Photos from the image-classification dataset "70-15-15" in the GitHub repository dean-fahreza/My-Python-Notebook. Its 4 classes are: healthy, septoria leaf blotch, strip rust, stripe rust.

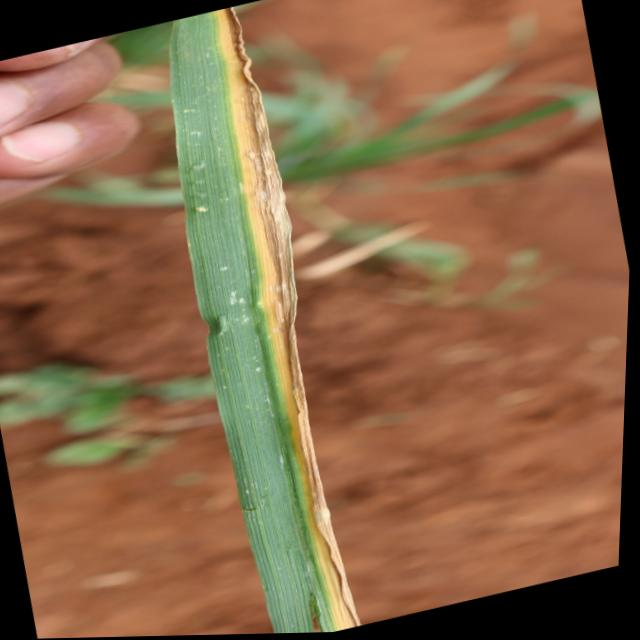
Label: septoria leaf blotch

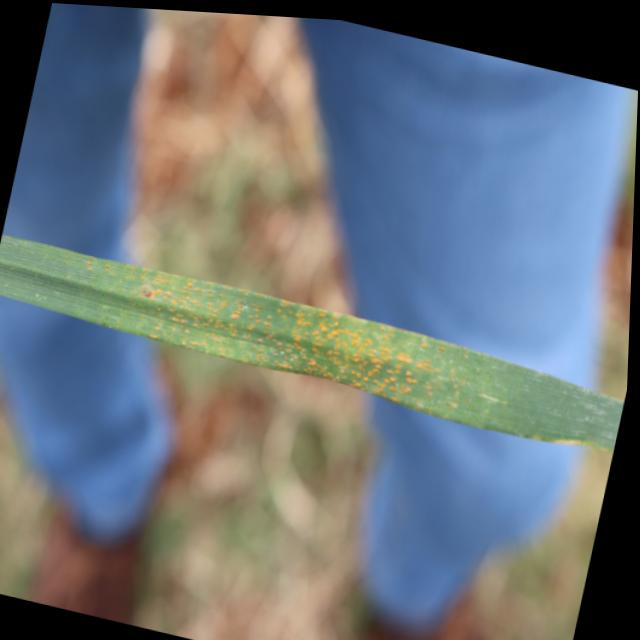
Label: stripe rust

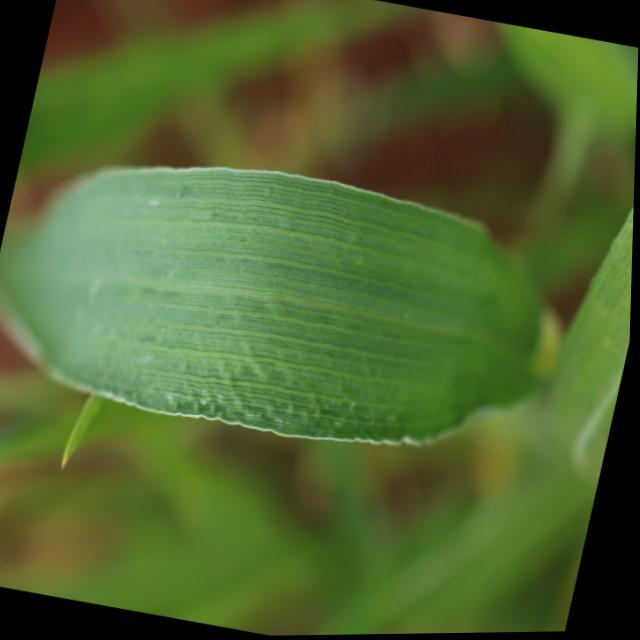
Label: healthy

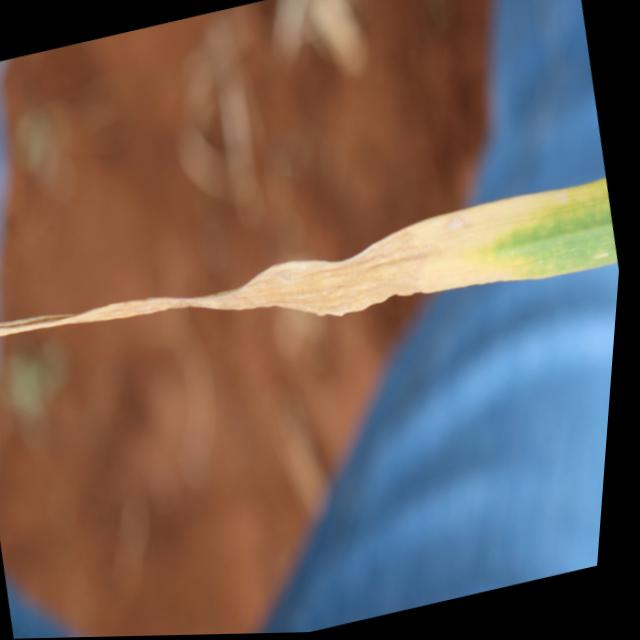
Label: septoria leaf blotch

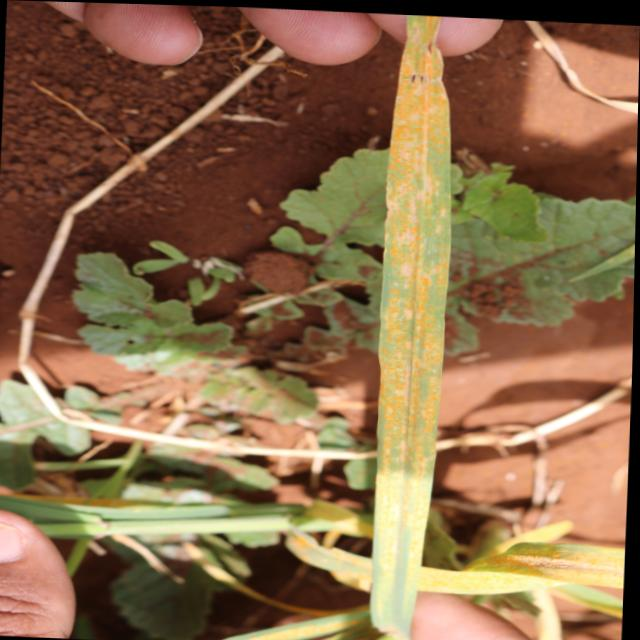
Label: stripe rust

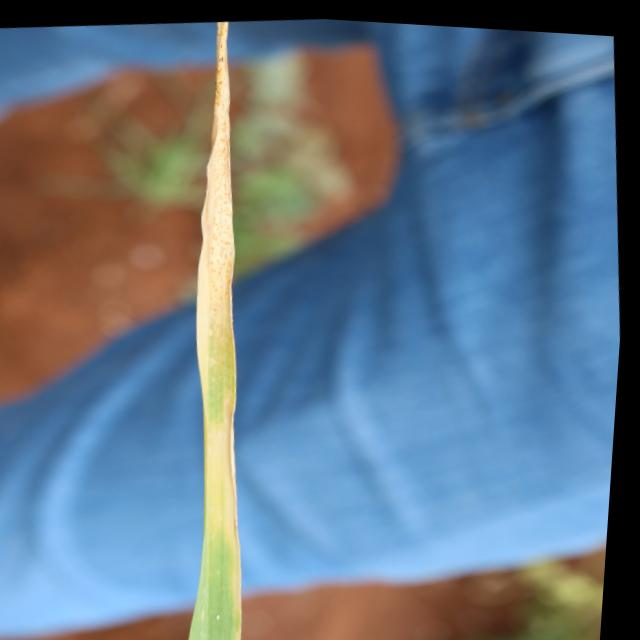
Label: septoria leaf blotch
